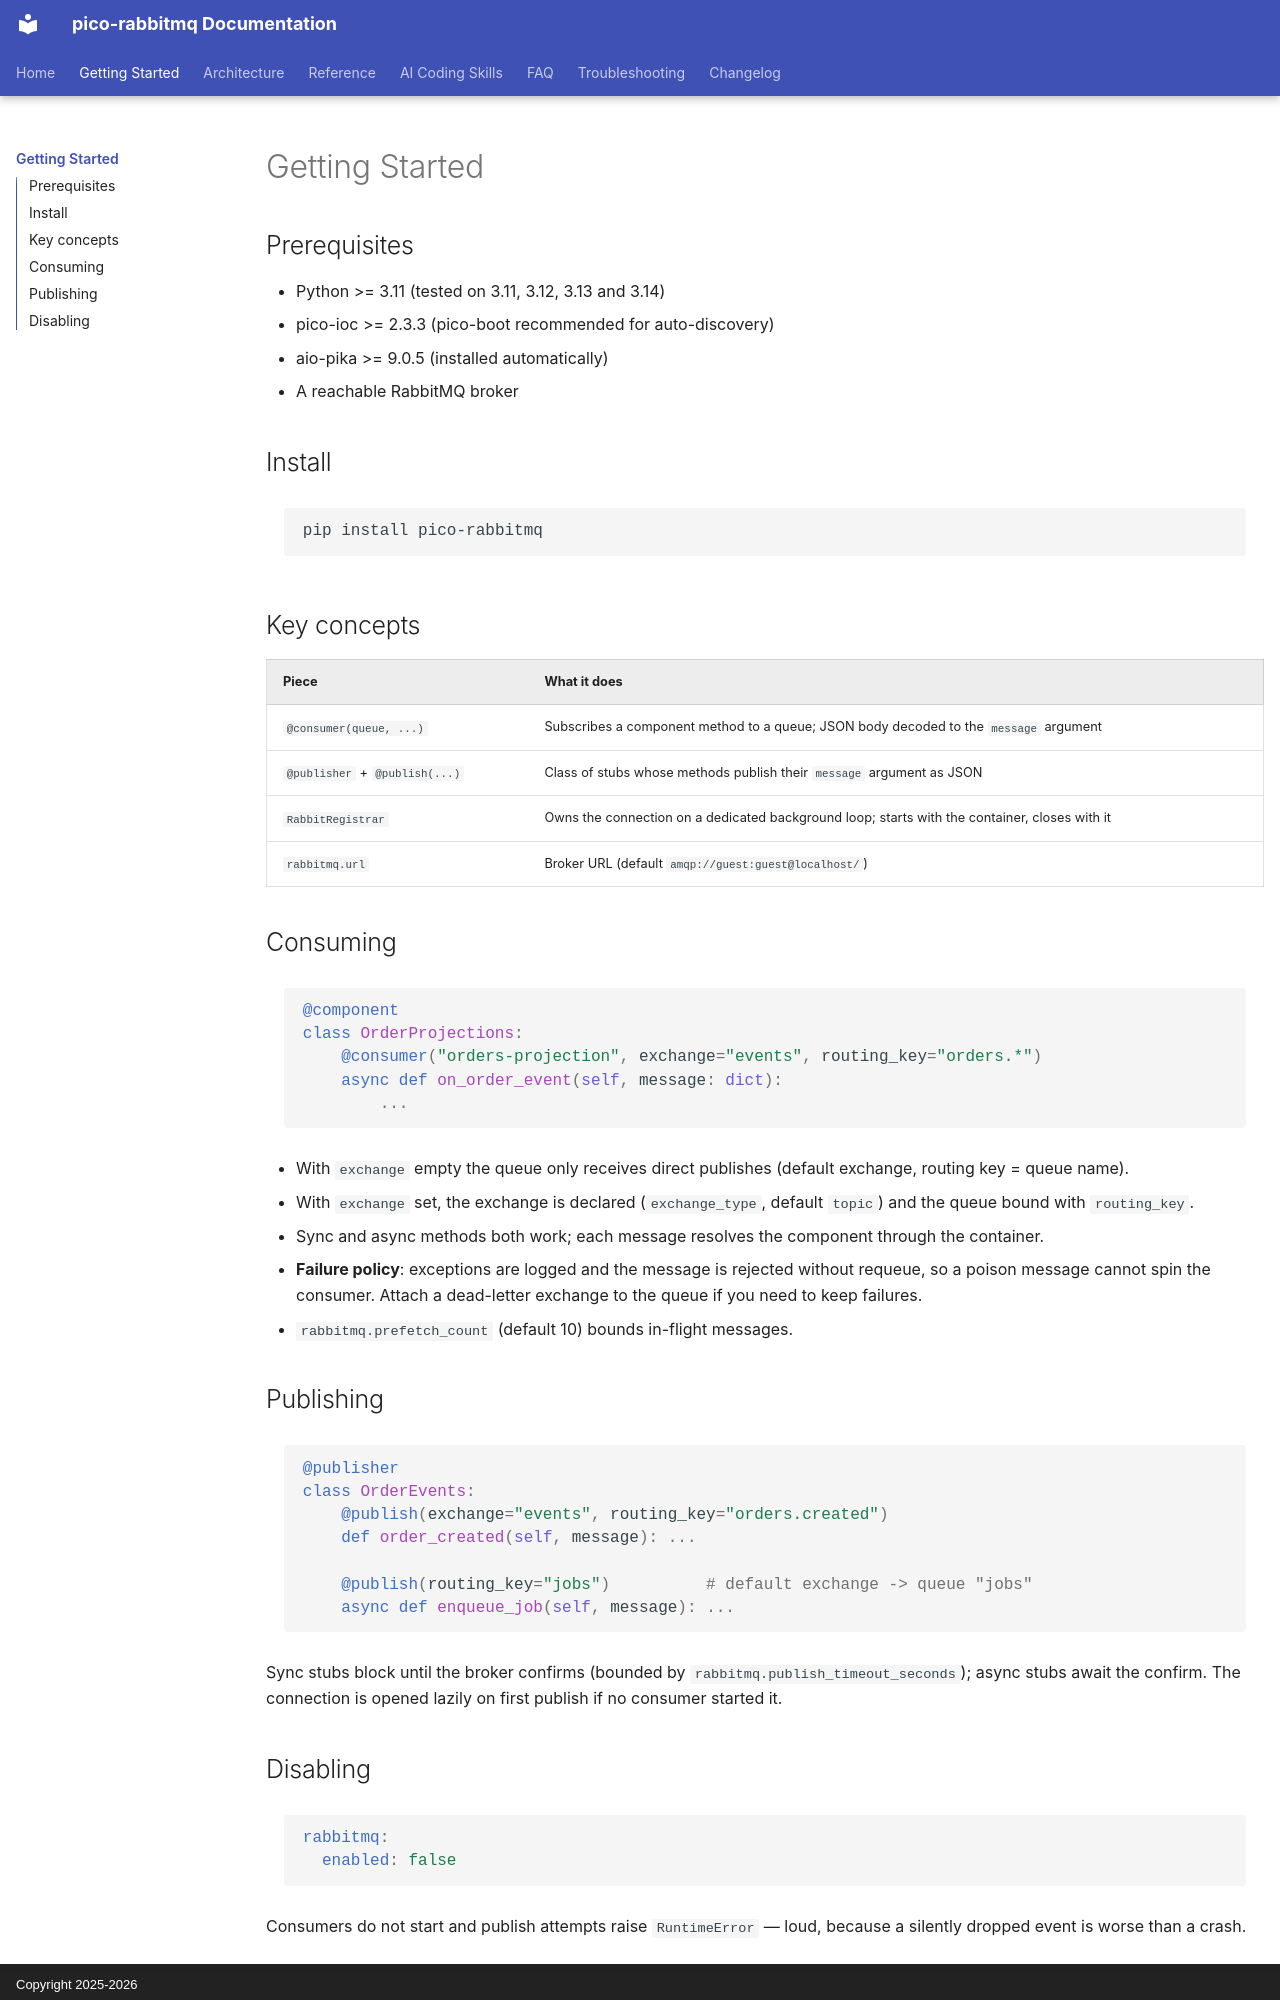

repository: dperezcabrera/pico-rabbitmq · page: getting-started/index.html · generator: mkdocs · copyright: Copyright 2025-2026

# Getting Started

## Prerequisites

- Python >= 3.11 (tested on 3.11, 3.12, 3.13 and 3.14)
- pico-ioc >= 2.3.3 (pico-boot recommended for auto-discovery)
- aio-pika >= 9.0.5 (installed automatically)
- A reachable RabbitMQ broker

## Install

```bash
pip install pico-rabbitmq
```

## Key concepts

| Piece | What it does |
|---|---|
| `@consumer(queue, ...)` | Subscribes a component method to a queue; JSON body decoded to the `message` argument |
| `@publisher` + `@publish(...)` | Class of stubs whose methods publish their `message` argument as JSON |
| `RabbitRegistrar` | Owns the connection on a dedicated background loop; starts with the container, closes with it |
| `rabbitmq.url` | Broker URL (default `amqp://guest:guest@localhost/`) |

## Consuming

```python
@component
class OrderProjections:
    @consumer("orders-projection", exchange="events", routing_key="orders.*")
    async def on_order_event(self, message: dict):
        ...
```

- With `exchange` empty the queue only receives direct publishes (default exchange, routing key = queue name).
- With `exchange` set, the exchange is declared (`exchange_type`, default `topic`) and the queue bound with `routing_key`.
- Sync and async methods both work; each message resolves the component through the container.
- **Failure policy**: exceptions are logged and the message is rejected without requeue, so a poison message cannot spin the consumer. Attach a dead-letter exchange to the queue if you need to keep failures.
- `rabbitmq.prefetch_count` (default 10) bounds in-flight messages.

## Publishing

```python
@publisher
class OrderEvents:
    @publish(exchange="events", routing_key="orders.created")
    def order_created(self, message): ...

    @publish(routing_key="jobs")          # default exchange -> queue "jobs"
    async def enqueue_job(self, message): ...
```

Sync stubs block until the broker confirms (bounded by `rabbitmq.publish_timeout_seconds`); async stubs await the confirm. The connection is opened lazily on first publish if no consumer started it.
